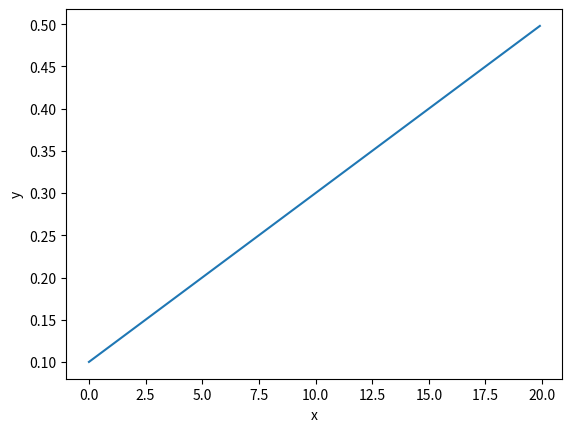

Write Python code to recreate this figure.
# Activation Function

import numpy as np
import matplotlib.pyplot as plt

def step(x):
    y = x > 0
    return y.astype(int)

print(step(np.array([1, 3, 0])))

# Old and widely-used activation function.
def sigmoid(x):
    return 1 / (1 + np.exp(-x))

def relu(x):
    return np.maximum(0, x)

# There are three common places of these three activation function:
#
#  1. The output is between 0 to 1
#  2. Both is liner function
#  3. The more important the input is, the bigger the output is.

x = np.array([1, 2])
w = np.array([[3, 4], [5, 2]]) # The row number should equal to x's length.

# Diffrent operation order will output diffrenet result
print(np.dot(w, x)) # [11, 9]
print(np.dot(x, w)) # [13, 8] [1 x 3 + 2 x 5, 1 x 4 + 2 x 4]

# Central Difference Derivation
# We use 2 h to reduce the deviation.
def numerical_diff(f, x):
    h = 1e-4
    return (f(x + h) - f(x - h)) / (2 * h)

def func_1(x):
    return 0.01 * x ** 2 + 0.1 * x

x = np.arange(0.0, 20.0, 0.1)
y = numerical_diff(func_1, x) # This is a valid operation (boardcast)
plt.xlabel("x")
plt.ylabel("y")
plt.plot(x, y)
plt.show()

def softmax(a):
    c = np.max(a)
    exp_a = np.exp(a - c) # e ^ (a - c)
    sum_exp_a = np.sum(exp_a)
    y = exp_a / sum_exp_a

    return y

def cross_entropy_error(y, t):
    """
    We want the loss function result as small as possible.
    We introduce loss function to find a params that generate small loss function result.
    """
    delta = 1e-7
    return -np.sum(t * np.log(y + delta))
    
def cross_entropy_error_batch(y, t):
    if y.ndim == 1:
        t = t.reshape(1, t.size)
        y = y.reshape(1, y.size)
    
    batch_size = y.shape[0]
    return -np.sum(t * np.log(y + 1e-7)) / batch_size
